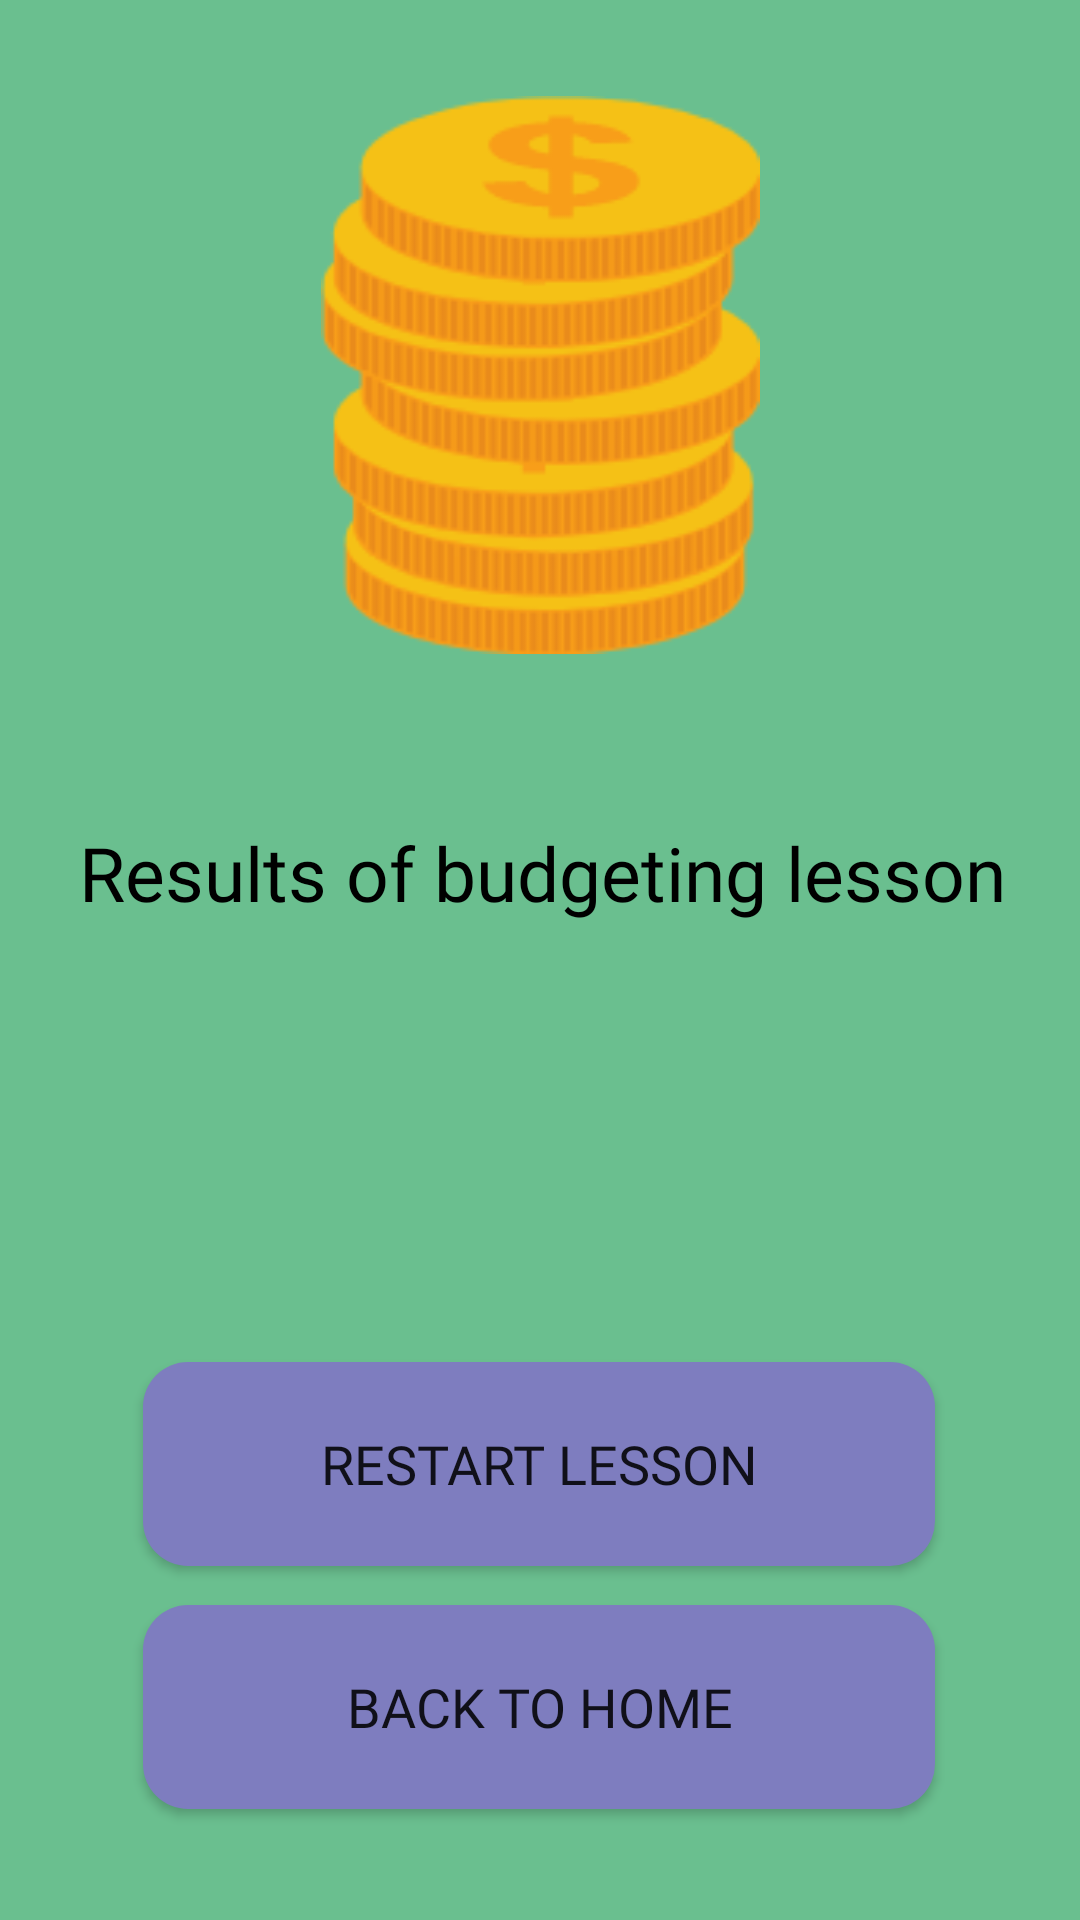

Produce the Android XML layout that renders to this screen, including the resource entries it uses.
<!-- AndroidManifest.xml: application theme Theme.FinanceLingo -->
<!-- res/layout/budgeting_results.xml -->
<?xml version="1.0" encoding="utf-8"?>
<androidx.constraintlayout.widget.ConstraintLayout xmlns:android="http://schemas.android.com/apk/res/android"
    xmlns:app="http://schemas.android.com/apk/res-auto"
    xmlns:tools="http://schemas.android.com/tools"
    android:layout_width="match_parent"
    android:layout_height="match_parent"
    android:background="@drawable/green"
    tools:context=".BudgetingResults">

    <ImageView
        android:id="@+id/debt_results_image"
        android:layout_width="171dp"
        android:layout_height="186dp"
        android:layout_marginTop="32dp"
        app:layout_constraintBottom_toTopOf="@id/debt_results_text"
        app:layout_constraintEnd_toEndOf="parent"
        app:layout_constraintStart_toStartOf="parent"
        app:layout_constraintTop_toTopOf="parent"
        app:srcCompat="@drawable/budgeting" />

    <TextView
        android:id="@+id/debt_results_text"
        android:layout_width="370dp"
        android:layout_height="175dp"
        android:layout_marginTop="56dp"
        android:layout_marginBottom="28dp"
        android:fontFamily="@font/sf_arch_rival_bold"
        android:text="Results of budgeting lesson"
        android:textAlignment="center"
        android:textColor="@color/black"
        android:textSize="25dp"
        app:layout_constraintBottom_toTopOf="@+id/button"
        app:layout_constraintEnd_toEndOf="parent"
        app:layout_constraintHorizontal_bias="0.489"
        app:layout_constraintStart_toStartOf="parent"
        app:layout_constraintTop_toBottomOf="@+id/debt_results_image"
        app:layout_constraintVertical_bias="0.186" />

    <Button
        android:id="@+id/debt_results_restart"
        android:layout_width="264dp"
        android:layout_height="68dp"
        android:layout_marginBottom="8dp"
        android:onClick="restartLesson"
        android:text="Restart Lesson"
        android:textSize="18dp"
        android:textAlignment="center"
        android:background="@drawable/green_square"
        android:gravity="center_vertical"
        android:fontFamily="@font/sf_arch_rival_bold"
        app:backgroundTint="#7E7DBF"
        app:layout_constraintBottom_toTopOf="@+id/debt_results_backHome"
        app:layout_constraintEnd_toEndOf="parent"
        app:layout_constraintHorizontal_bias="0.496"
        app:layout_constraintStart_toStartOf="parent"
        app:layout_constraintTop_toBottomOf="@id/debt_results_text" />

    <Button
        android:id="@+id/debt_results_backHome"
        android:layout_width="264dp"
        android:layout_height="68dp"
        android:layout_marginBottom="32dp"
        android:fontFamily="@font/sf_arch_rival_bold"
        android:onClick="switchToHome"
        android:text="Back To Home"
        android:textSize="18dp"
        android:background="@drawable/green_square"
        app:backgroundTint="#7E7DBF"
        app:layout_constraintBottom_toBottomOf="parent"
        app:layout_constraintEnd_toEndOf="parent"
        app:layout_constraintHorizontal_bias="0.496"
        app:layout_constraintStart_toStartOf="parent"
        app:layout_constraintTop_toBottomOf="@id/debt_results_restart" />

</androidx.constraintlayout.widget.ConstraintLayout>
<!-- resources referenced by this layout -->
<resources>
  <color name="black">#FF000000</color>
  <!-- drawable budgeting: png bitmap (drawable, 15109 bytes) -->
  <!-- drawable green (drawable) -->
  <?xml version="1.0" encoding="utf-8"?>
  <selector xmlns:android="http://schemas.android.com/apk/res/android">
  
      <item>
  
          <shape>
  
              <gradient
                  android:startColor="#6ABF8F"
                  android:endColor="#6ABF8F"
                  />
  
          </shape>
  
      </item>
  
  </selector>
  <!-- drawable green_square (drawable) -->
  <?xml version="1.0" encoding="utf-8"?>
  <selector xmlns:android="http://schemas.android.com/apk/res/android">
  
      <item>
  
          <shape android:shape="rectangle">
  
              <solid android:color="#6ABF8F"/>
              <corners
                  android:radius="15dp"
                  />
  
          </shape>
  
      </item>
  
  </selector>
  <style name="Theme.FinanceLingo" parent="Theme.MaterialComponents.DayNight.NoActionBar">
          
          <item name="colorPrimary">@color/purple_500</item>
          <item name="colorPrimaryVariant">@color/purple_700</item>
          <item name="colorOnPrimary">@color/white</item>
          
          <item name="colorSecondary">@color/teal_200</item>
          <item name="colorSecondaryVariant">@color/teal_700</item>
          <item name="colorOnSecondary">@color/black</item>
          
          <item name="android:statusBarColor" tools:targetApi="l">?attr/colorPrimaryVariant</item>
          
      </style>
  <color name="purple_500">#FF6200EE</color>
  <color name="purple_700">#FF3700B3</color>
  <color name="white">#FFFFFFFF</color>
  <color name="teal_200">#FF03DAC5</color>
  <color name="teal_700">#FF018786</color>
</resources>
